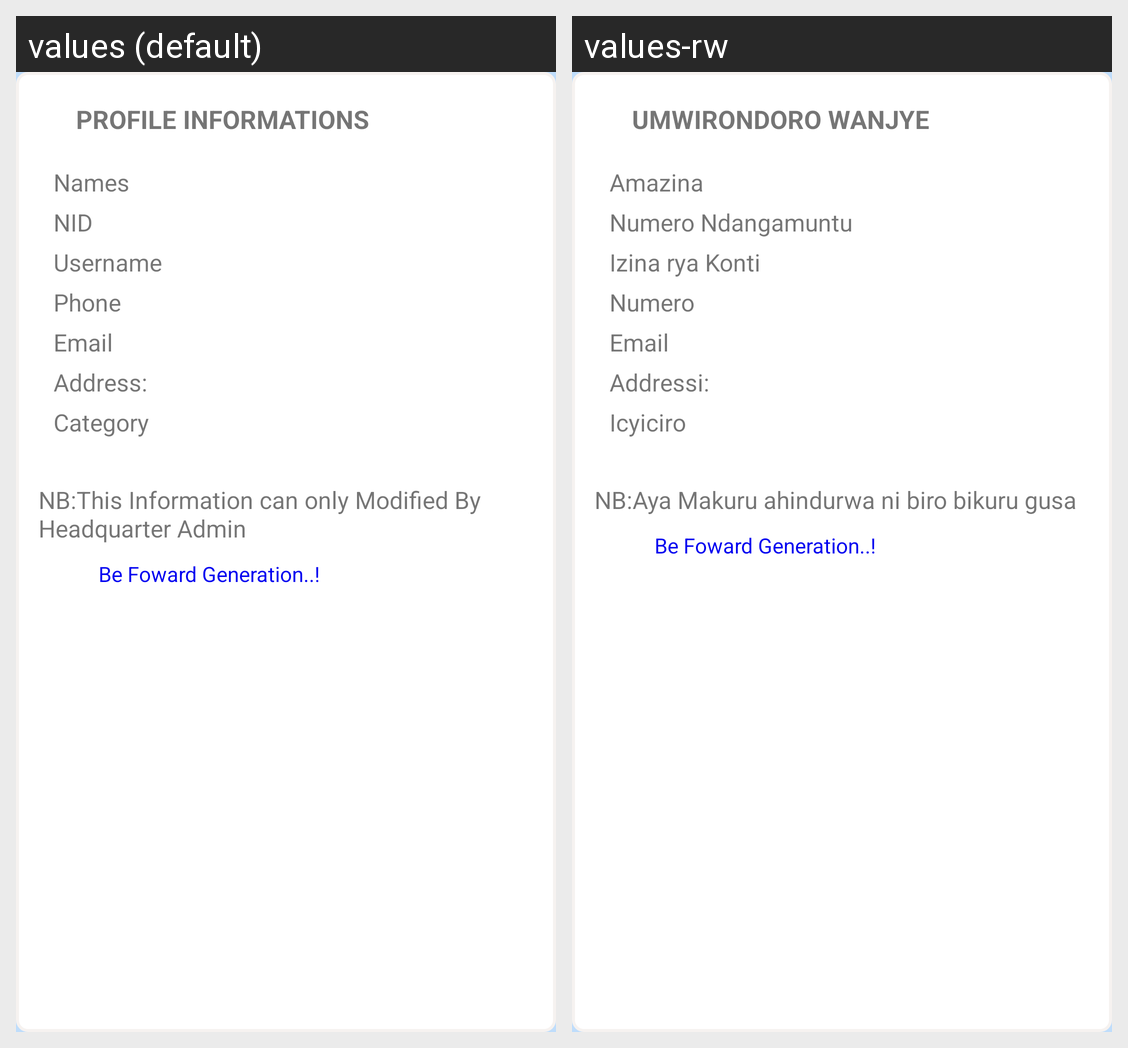

The Android screen above is rendered under two locales of the same app. Produce the string resources it draws, with the default and per-locale values.
Android screen res/layout/commissioner_profil.xml rendered under 2 locales, left to right: values (default), values-rw. Device: Nexus 5 (rendered at 1080×1920; each locale shown at half size, 540×960, under a caption strip naming it); theme AppTheme.
Strings drawn on this screen, with the default value and each locale's value (text and hints the layout hard-codes, and strings that could not be matched under every locale, appear in the picture but are not listed):

userinfoHeader
  values: PROFILE INFORMATIONS
  values-rw: UMWIRONDORO WANJYE

names
  values: Names
  values-rw: Amazina

nid
  values: NID
  values-rw: Numero Ndangamuntu

unamehint
  values: Username
  values-rw: Izina rya Konti

phone
  values: Phone
  values-rw: Numero

email
  values: Email
  values-rw: Email  [not translated; the default value is used]

officeaddr
  values: Address:
  values-rw: Addressi:

category
  values: Category
  values-rw: Icyiciro

infocontent
  values: NB:This Information can only Modified By Headquarter Admin
  values-rw: NB:Aya Makuru ahindurwa ni biro bikuru gusa

footer
  values: Be Foward Generation..!
  values-rw: Be Foward Generation..!  [not translated; the default value is used]
